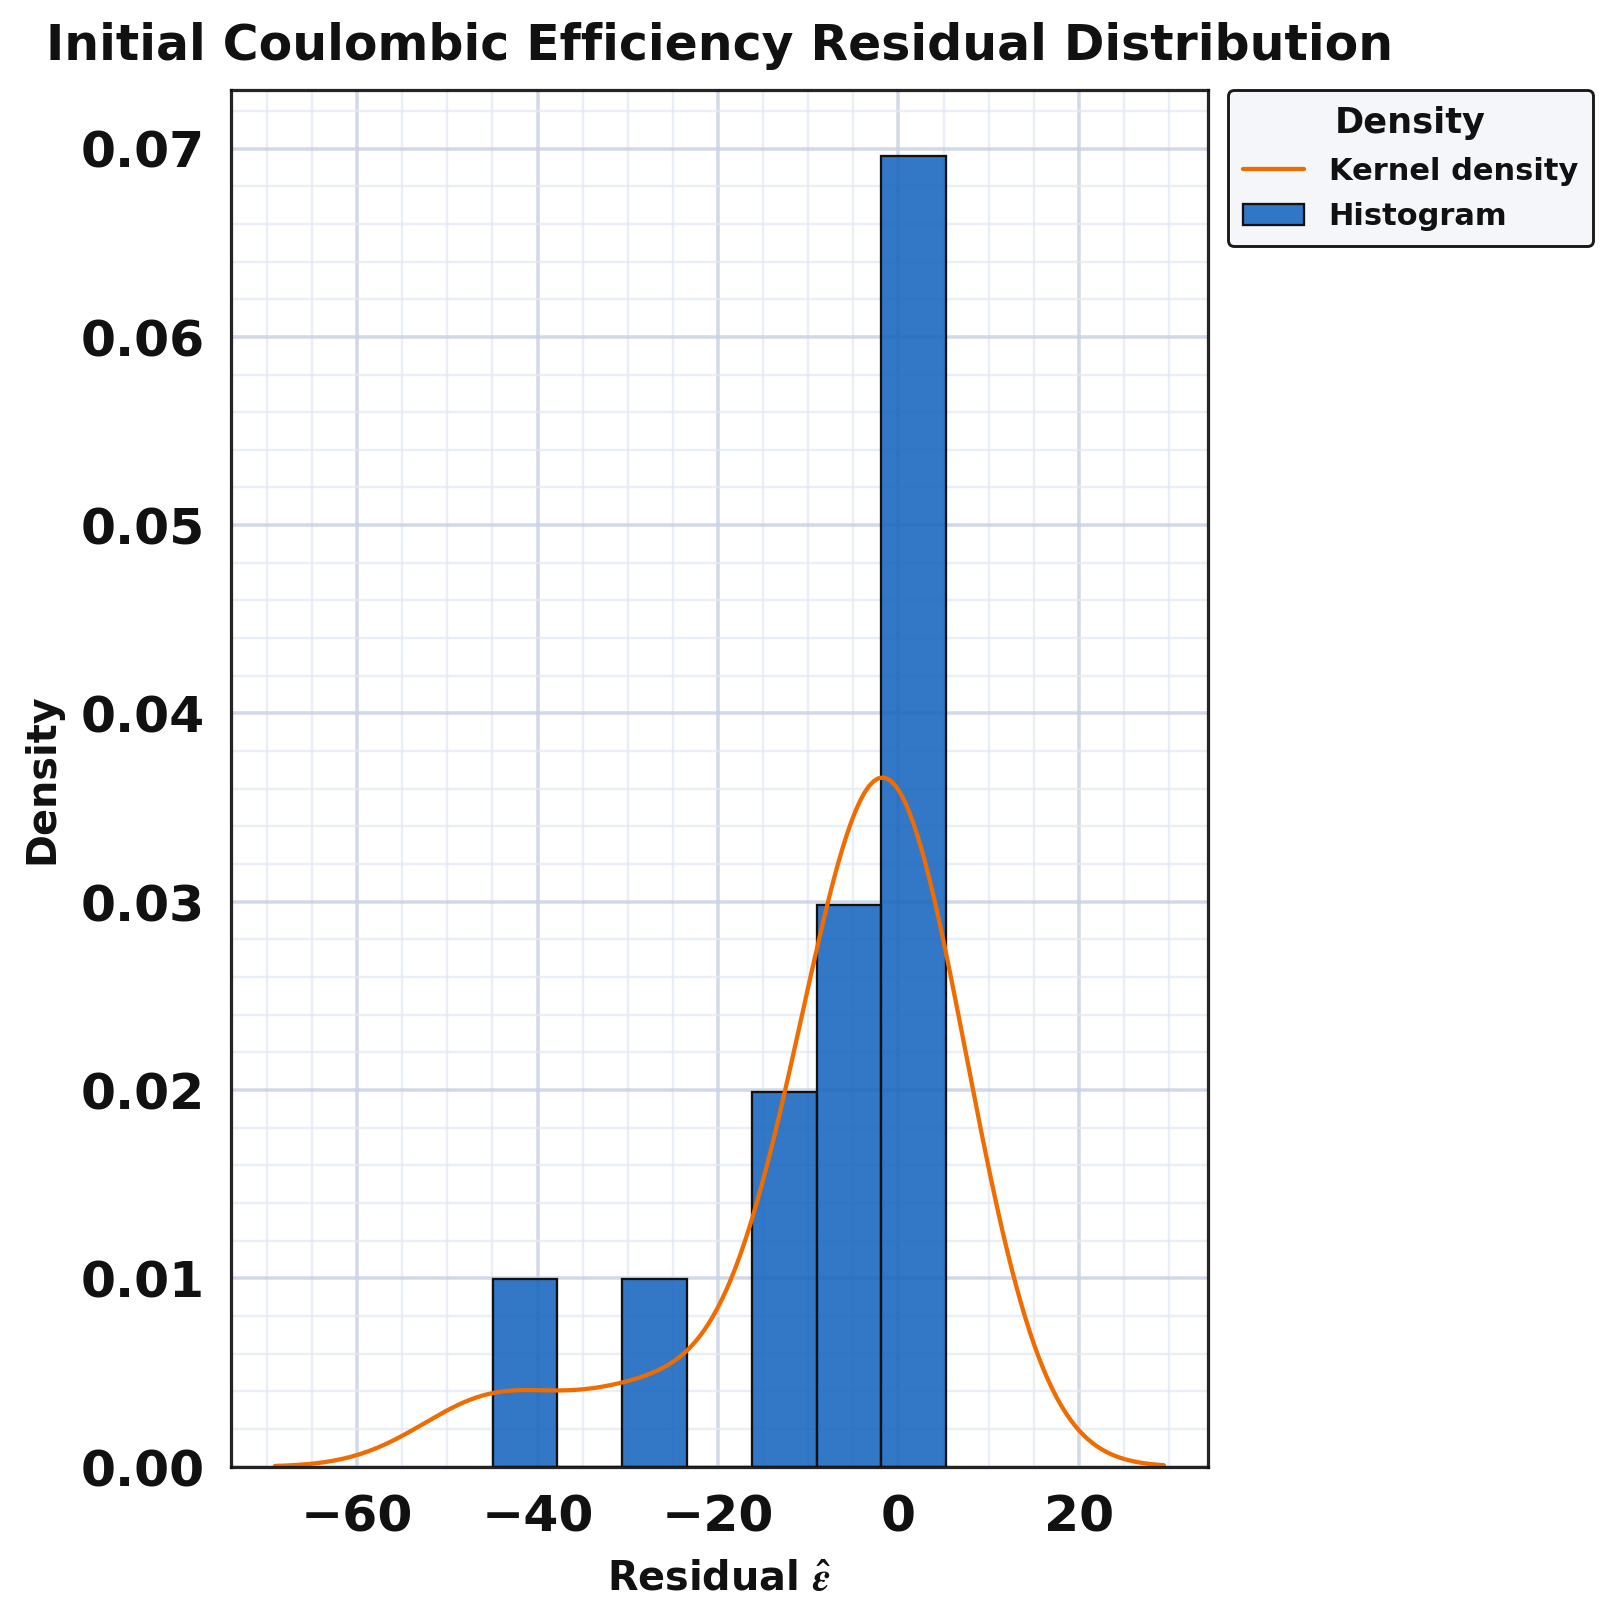

The data file committed next to this chart (first rows):
series, residual, kde_x, kde_density
residual_sample, -10.25, , 
residual_sample, -0.4815, , 
residual_sample, 0.4008, , 
residual_sample, -5.246, , 
residual_sample, -1.984, , 
residual_sample, 3.163, , 
residual_sample, -0.6902, , 
residual_sample, -1.046, , 
residual_sample, -27.82, , 
residual_sample, -44.97, , 
residual_sample, 5.301, , 
residual_sample, -4.752, , 
residual_sample, -11.45, , 
residual_sample, 0.08921, , 
kde, , -44.97, 0.003908
kde, , -44.72, 0.003932
kde, , -44.47, 0.003953
kde, , -44.21, 0.003972
kde, , -43.96, 0.003989
kde, , -43.71, 0.004005
kde, , -43.46, 0.004018
kde, , -43.2, 0.004029
kde, , -42.95, 0.004039
kde, , -42.7, 0.004047
kde, , -42.45, 0.004054
kde, , -42.19, 0.004059
kde, , -41.94, 0.004063
kde, , -41.69, 0.004065
kde, , -41.44, 0.004067
kde, , -41.18, 0.004068
kde, , -40.93, 0.004068
kde, , -40.68, 0.004067
kde, , -40.43, 0.004066
kde, , -40.17, 0.004064
kde, , -39.92, 0.004062
kde, , -39.67, 0.00406
kde, , -39.41, 0.004057
kde, , -39.16, 0.004055
kde, , -38.91, 0.004053
kde, , -38.66, 0.004051
kde, , -38.4, 0.00405
kde, , -38.15, 0.004049
kde, , -37.9, 0.004049
kde, , -37.65, 0.004049
kde, , -37.39, 0.004051
kde, , -37.14, 0.004053
kde, , -36.89, 0.004055
kde, , -36.64, 0.004059
kde, , -36.38, 0.004064
kde, , -36.13, 0.00407
kde, , -35.88, 0.004077
kde, , -35.63, 0.004085
kde, , -35.37, 0.004094
kde, , -35.12, 0.004104
kde, , -34.87, 0.004115
kde, , -34.61, 0.004128
kde, , -34.36, 0.004141
kde, , -34.11, 0.004156
kde, , -33.86, 0.004172
kde, , -33.6, 0.004189
... 154 more rows
